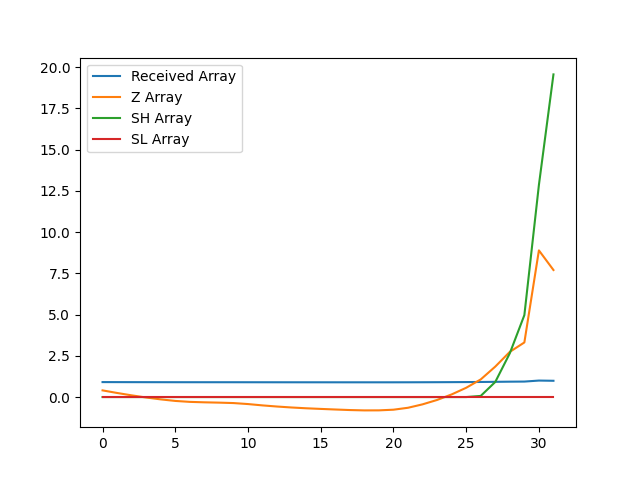

The data file committed next to this chart (first rows):
, index, year, val, Received Array, Z Array, SH Array, SL Array
0, 18434, 1990, 10659, 0.9075, 0.4049, 0.0, 0
1, 18437, 1991, 10639, 0.9057, 0.2478, 0.0, 0
2, 18440, 1992, 10620, 0.9042, 0.1033, 0.0, 0
3, 18443, 1993, 10604, 0.9027, -0.02753, 0.0, 0
4, 18446, 1994, 10589, 0.9015, -0.1405, 0.0, 0
5, 18449, 1995, 10577, 0.9005, -0.2349, 0.0, 0
6, 18452, 1996, 10570, 0.8999, -0.292, 0.0, 0
7, 18455, 1997, 10566, 0.8996, -0.3191, 0.0, 0
8, 18458, 1998, 10564, 0.8994, -0.3382, 0.0, 0
9, 18461, 1999, 10561, 0.8991, -0.364, 0.0, 0
10, 18464, 2000, 10553, 0.8984, -0.4248, 0.0, 0
11, 18467, 2001, 10542, 0.8975, -0.5062, 0.0, 0
12, 18470, 2002, 10534, 0.8968, -0.5747, 0.0, 0
13, 18473, 2003, 10526, 0.8961, -0.6327, 0.0, 0
14, 18476, 2004, 10520, 0.8956, -0.6808, 0.0, 0
15, 18479, 2005, 10515, 0.8952, -0.7188, 0.0, 0
16, 18482, 2006, 10511, 0.8948, -0.7544, 0.0, 0
17, 18485, 2007, 10506, 0.8944, -0.7879, 0.0, 0
18, 18488, 2008, 10504, 0.8942, -0.8091, 0.0, 0
19, 18491, 2009, 10504, 0.8942, -0.8069, 0.0, 0
20, 18494, 2010, 10509, 0.8947, -0.7668, 0.0, 0
21, 18497, 2011, 10524, 0.896, -0.6496, 0.0, 0
22, 18500, 2012, 10551, 0.8982, -0.4422, 0.0, 0
23, 18503, 2013, 10585, 0.9011, -0.1759, 0.0, 0
24, 18506, 2014, 10628, 0.9048, 0.1598, 0.0, 0
25, 18509, 2015, 10679, 0.9092, 0.563, 0.0, 0
26, 18512, 2016, 10744, 0.9147, 1.069, 0.06915, 0
27, 18515, 2017, 10844, 0.9232, 1.847, 0.916, 0
28, 18518, 2018, 10958, 0.9329, 2.74, 2.656, 0
29, 18521, 2019, 11031, 0.9391, 3.312, 4.968, 0
30, 18524, 2020, 11746, 1.0, 8.895, 12.86, 0
31, 18527, 2021, 11594, 0.987, 7.704, 19.57, 0
